Run: headless pygame with SDL's dummy video driver; simulated clock (each Clock.tick advances the game by its frame time, no real sleeping); random seed 0; keys injected as events and as key.get_pressed() state; mouse plan: one left click at the window centre at the start of phase 2, then a move to the lower-right quarter at the start of phase 3.
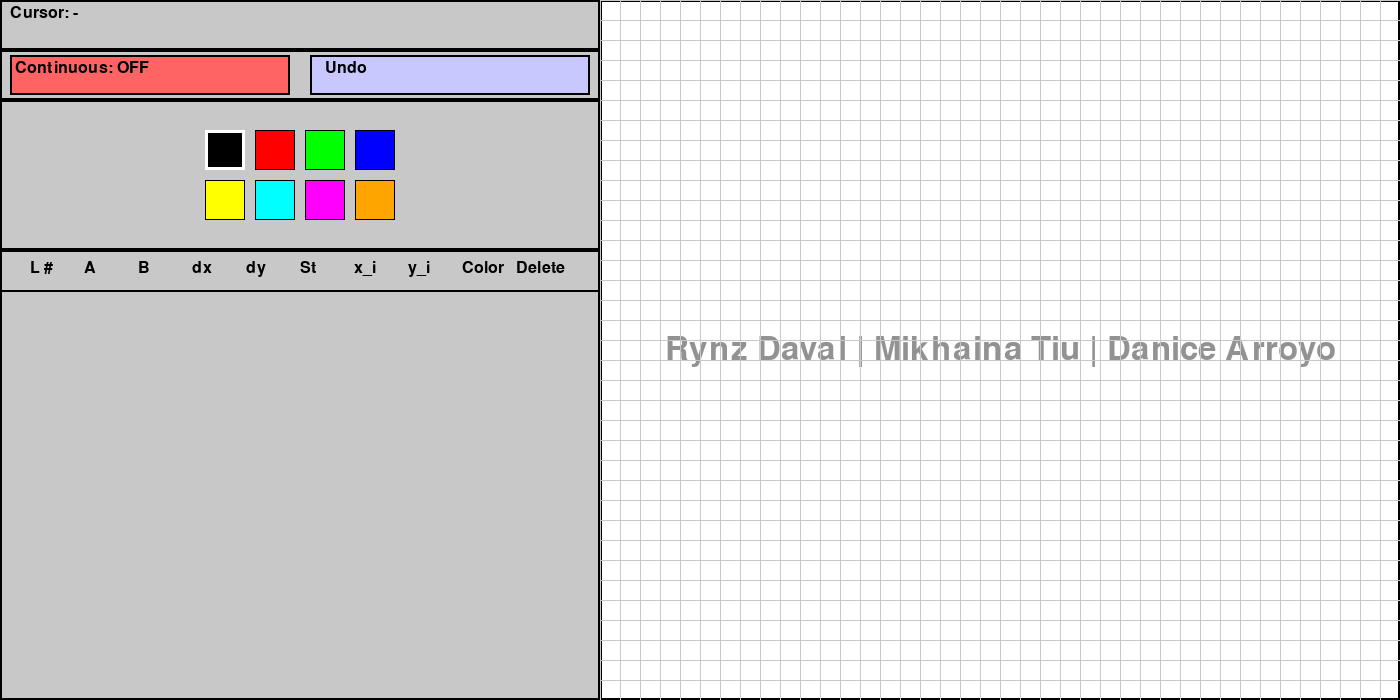
Frame 1 of 4 · flips 1–60 · no input
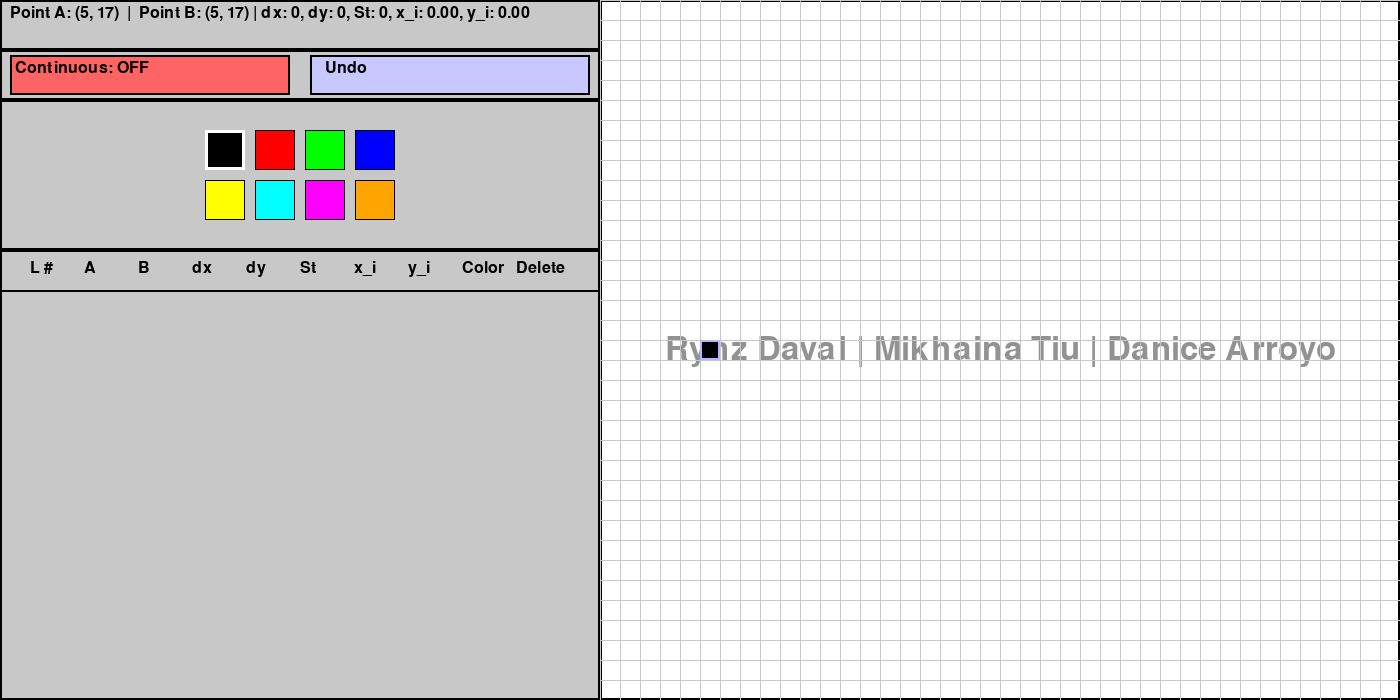
Frame 2 of 4 · flips 61–180 · clicked the window centre · tapped SPACE, RETURN · held RIGHT (→), D
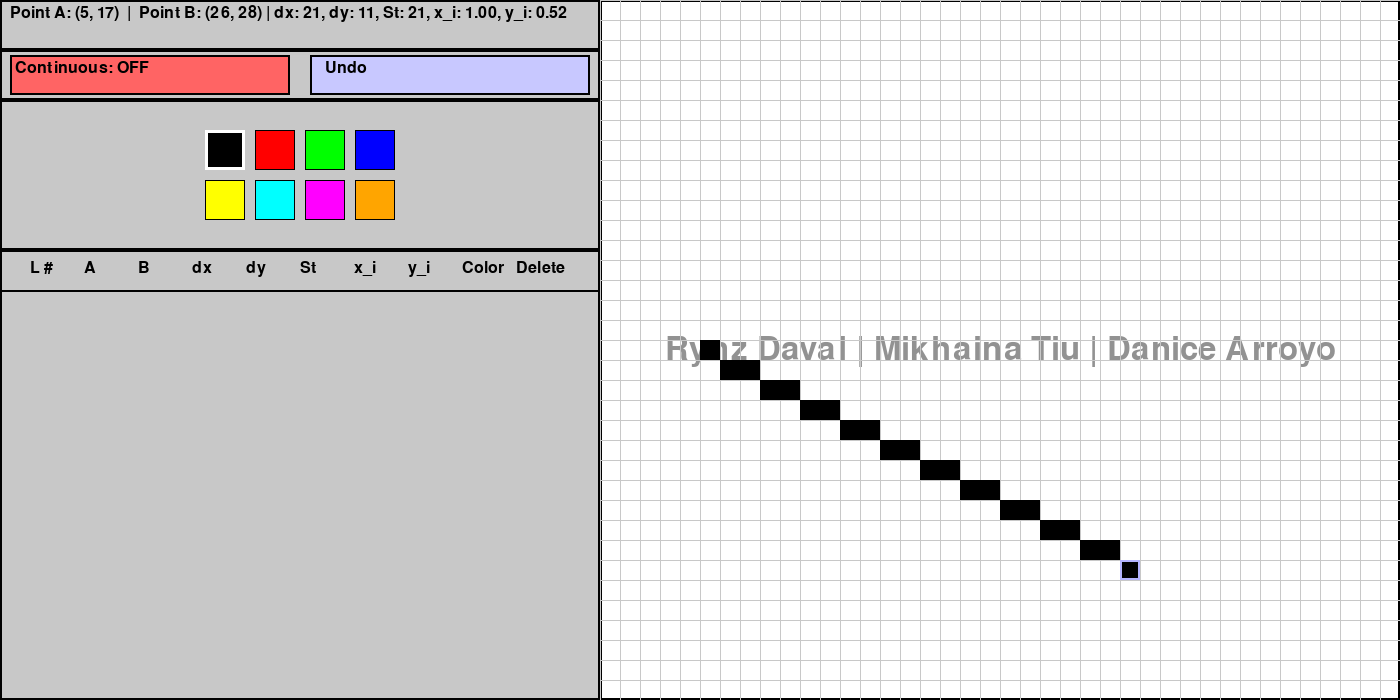
Frame 3 of 4 · flips 181–300 · moved the mouse to the lower-right quarter · held DOWN (↓), S
Frame 4 of 4 · flips 301–420 · held LEFT (←), A, UP (↑), W · screen unchanged from frame 3, image omitted

The pygame program that drew these frames:

"""
DDA Line Algorithm implementation demo

Group Project for CS46, GRAPHICS AND VISUAL COMPUTING

Group Members:
Rynz Daval
Mikhaina Tiu
Danice Vernette Arroyo

Professor:
Ma'am Joy Dy

TO RUN:
(in cmd, project directory)
.\.venv\Scripts\activate
python main.py
"""

import sys
import pygame

# --- Setup and Global Settings ---
pygame.init()
WINDOW_WIDTH, WINDOW_HEIGHT = 1400, 700
LEFT_PANEL_WIDTH = 600
STATUS_PANEL_HEIGHT = 50
CONTROL_PANEL_HEIGHT = 50
COLOR_PANEL_HEIGHT = 150
TABLE_PANEL_HEIGHT = WINDOW_HEIGHT - (STATUS_PANEL_HEIGHT + CONTROL_PANEL_HEIGHT + COLOR_PANEL_HEIGHT)
RIGHT_PANEL_WIDTH = WINDOW_WIDTH - LEFT_PANEL_WIDTH
CELL_SIZE = 20

WHITE = (255, 255, 255)
LIGHT_GRAY = (200, 200, 200)
DARK_GRAY = (100, 100, 100)
BLACK = (0, 0, 0)
DEFAULT_LINE_COLOR = BLACK

color_options = [
    {"name": "Black", "color": (0, 0, 0)},
    {"name": "Red", "color": (255, 0, 0)},
    {"name": "Green", "color": (0, 255, 0)},
    {"name": "Blue", "color": (0, 0, 255)},
    {"name": "Yellow", "color": (255, 255, 0)},
    {"name": "Cyan", "color": (0, 255, 255)},
    {"name": "Magenta", "color": (255, 0, 255)},
    {"name": "Orange", "color": (255, 165, 0)}
]

screen = pygame.display.set_mode((WINDOW_WIDTH, WINDOW_HEIGHT))
pygame.display.set_caption("DDA Line Generator")
clock = pygame.time.Clock()

lines = []      # Finalized lines
point_a = None  # Starting point for current line
hover_cell = None  # Current hovered grid cell
continuous_mode = False  # Continuous drawing toggle
control_toggle_rect = None
control_undo_rect = None

# --- Utility Functions ---
def get_cell(pos, grid_rect, cell_size):
    x, y = pos
    return ((x - grid_rect.x) // cell_size, (y - grid_rect.y) // cell_size) if grid_rect.collidepoint(pos) else None

def dda_line_points(pointA, pointB):
    x1, y1 = pointA; x2, y2 = pointB
    dx = x2 - x1; dy = y2 - y1; steps = max(abs(dx), abs(dy))
    if steps == 0: return [pointA]
    x_inc = dx / steps; y_inc = dy / steps
    return [(int(round(x1 + i * x_inc)), int(round(y1 + i * y_inc))) for i in range(steps + 1)]

def get_color_swatches(panel_rect):
    swatch_size, gap, num_cols, num_rows = 40, 10, 4, 2
    total_width = num_cols * swatch_size + (num_cols - 1) * gap
    total_height = num_rows * swatch_size + (num_rows - 1) * gap
    start_x = panel_rect.x + (panel_rect.width - total_width) // 2
    start_y = panel_rect.y + (panel_rect.height - total_height) // 2
    swatches = []
    for idx, option in enumerate(color_options):
        row = idx // num_cols; col = idx % num_cols
        x = start_x + col * (swatch_size + gap)
        y = start_y + row * (swatch_size + gap)
        swatch_rect = pygame.Rect(x, y, swatch_size, swatch_size)
        swatches.append({"rect": swatch_rect, "color": option["color"]})
    return swatches

# --- UI Rendering Functions ---
def draw_status_panel(surface, rect):
    pygame.draw.rect(surface, LIGHT_GRAY, rect)
    pygame.draw.rect(surface, BLACK, rect, 2)
    font = pygame.font.SysFont(None, 24)
    if point_a is None:
        status_text = f"Cursor: {hover_cell}" if hover_cell is not None else "Cursor: -"
    else:
        status_text = f"Point A: {point_a}"
        if hover_cell is not None:
            dx = hover_cell[0] - point_a[0]; dy = hover_cell[1] - point_a[1]
            steps = max(abs(dx), abs(dy))
            if steps:
                x_inc = dx / steps; y_inc = dy / steps
            else:
                x_inc = y_inc = 0
            status_text += f"  |  Point B: {hover_cell} | dx: {dx}, dy: {dy}, St: {steps}, x_i: {x_inc:.2f}, y_i: {y_inc:.2f}"
        else:
            status_text += "  |  Waiting for Point B..."
    surface.blit(font.render(status_text, True, BLACK), (rect.x + 10, rect.y + 5))

def draw_control_panel(surface, rect):
    global control_toggle_rect, control_undo_rect
    pygame.draw.rect(surface, LIGHT_GRAY, rect)
    pygame.draw.rect(surface, BLACK, rect, 2)
    font = pygame.font.SysFont(None, 24)
    half_width = rect.width // 2
    toggle_rect = pygame.Rect(rect.x + 10, rect.y + 5, half_width - 20, rect.height - 10)
    undo_rect = pygame.Rect(rect.x + half_width + 10, rect.y + 5, half_width - 20, rect.height - 10)
    toggle_text = "Continuous: ON" if continuous_mode else "Continuous: OFF"
    toggle_color = (100, 255, 100) if continuous_mode else (255, 100, 100)
    pygame.draw.rect(surface, toggle_color, toggle_rect)
    pygame.draw.rect(surface, BLACK, toggle_rect, 2)
    surface.blit(font.render(toggle_text, True, BLACK), (toggle_rect.x + 5, toggle_rect.y + 5))
    control_toggle_rect = toggle_rect
    pygame.draw.rect(surface, (200, 200, 255), undo_rect)
    pygame.draw.rect(surface, BLACK, undo_rect, 2)
    surface.blit(font.render("Undo", True, BLACK), (undo_rect.x + 15, undo_rect.y + 5))
    control_undo_rect = undo_rect

def draw_color_panel(surface, rect):
    pygame.draw.rect(surface, LIGHT_GRAY, rect)
    pygame.draw.rect(surface, BLACK, rect, 2)
    for swatch in get_color_swatches(rect):
        pygame.draw.rect(surface, swatch["color"], swatch["rect"])
        border = 3 if swatch["color"] == DEFAULT_LINE_COLOR else 1
        pygame.draw.rect(surface, WHITE if swatch["color"] == DEFAULT_LINE_COLOR else BLACK, swatch["rect"], border)

def draw_table_panel(surface, rect):
    pygame.draw.rect(surface, LIGHT_GRAY, rect)
    pygame.draw.rect(surface, BLACK, rect, 2)
    font = pygame.font.SysFont(None, 24)
    col_headers = ["L # ", "A", "B", "dx", "dy", "St", "x_i", "y_i", "Color", "Delete"]
    num_cols = len(col_headers)
    effective_width = int(0.9 * rect.width)
    col_width = effective_width // num_cols
    left_margin = rect.x + (rect.width - effective_width) // 2
    header_y = rect.y + 10
    for i, header in enumerate(col_headers):
        cell_x = left_margin + i * col_width
        surface.blit(font.render(header, True, BLACK), (cell_x, header_y))
    header_bottom_y = header_y + 30
    pygame.draw.line(surface, BLACK, (rect.x, header_bottom_y), (rect.x + rect.width, header_bottom_y), 2)
    row_y = header_bottom_y + 5
    row_height = 30
    # --- Display lines sorted from latest (top) to oldest ---
    for idx, line in enumerate(reversed(lines)):
        a = line["start"]
        b = line["end"]
        dx = b[0] - a[0]
        dy = b[1] - a[1]
        steps = max(abs(dx), abs(dy))
        x_inc = dx / steps if steps else 0
        y_inc = dy / steps if steps else 0
        row_values = [str(idx + 1), f"({a[0]},{a[1]})", f"({b[0]},{b[1]})", str(dx), str(dy), str(steps), f"{x_inc:.2f}", f"{y_inc:.2f}"]
        for i, value in enumerate(row_values):
            cell_x = left_margin + i * col_width
            surface.blit(font.render(value, True, BLACK), (cell_x, row_y))
        cell_x = left_margin + 8 * col_width
        color_rect = pygame.Rect(cell_x + 5, row_y + 3, col_width - 10, row_height - 6)
        pygame.draw.rect(surface, line["color"], color_rect)
        pygame.draw.rect(surface, BLACK, color_rect, 1)
        cell_x = left_margin + 9 * col_width
        delete_rect = pygame.Rect(cell_x + 5, row_y + 3, col_width - 10, row_height - 6)
        pygame.draw.rect(surface, (255, 0, 0), delete_rect)
        pygame.draw.rect(surface, BLACK, delete_rect, 1)
        surface.blit(font.render("X", True, WHITE), (delete_rect.x + 10, delete_rect.y + 3))
        line["delete_rect"] = delete_rect
        row_y += row_height

def draw_grid_panel(surface, rect):
    pygame.draw.rect(surface, WHITE, rect)
    pygame.draw.rect(surface, BLACK, rect, 2)
    
    # --- Draw watermark of names --- 
    font = pygame.font.SysFont(None, 48)
    names = ["Rynz Daval", "Mikhaina Tiu", "Danice Arroyo"]  # <-- group member names
    watermark_text = " | ".join(names)
    text_surface = font.render(watermark_text, True, (100, 100, 100))  # darker gray
    text_surface.set_alpha(180)  # less transparent, more visible
    text_rect = text_surface.get_rect(center=(rect.x + rect.width // 2, rect.y + rect.height // 2))
    surface.blit(text_surface, text_rect)

    
    cols = rect.width // CELL_SIZE
    rows = rect.height // CELL_SIZE
    for col in range(cols + 1):
        pygame.draw.line(surface, LIGHT_GRAY, (rect.x + col * CELL_SIZE, rect.y),
                         (rect.x + col * CELL_SIZE, rect.y + rect.height))
    for row in range(rows + 1):
        pygame.draw.line(surface, LIGHT_GRAY, (rect.x, rect.y + row * CELL_SIZE),
                         (rect.x + rect.width, rect.y + row * CELL_SIZE))
    for line in lines:
        for pt in dda_line_points(line["start"], line["end"]):
            pygame.draw.rect(surface, line["color"],
                             pygame.Rect(rect.x + pt[0] * CELL_SIZE, rect.y + pt[1] * CELL_SIZE, CELL_SIZE, CELL_SIZE))
    if point_a and hover_cell:
        for pt in dda_line_points(point_a, hover_cell):
            pygame.draw.rect(surface, DEFAULT_LINE_COLOR,
                             pygame.Rect(rect.x + pt[0] * CELL_SIZE, rect.y + pt[1] * CELL_SIZE, CELL_SIZE, CELL_SIZE))
    if hover_cell:
        pygame.draw.rect(surface, (180, 180, 255),
                         pygame.Rect(rect.x + hover_cell[0] * CELL_SIZE, rect.y + hover_cell[1] * CELL_SIZE, CELL_SIZE, CELL_SIZE), 2)

def draw_ui_panels(surface):
    status_rect = pygame.Rect(0, 0, LEFT_PANEL_WIDTH, STATUS_PANEL_HEIGHT)
    control_rect = pygame.Rect(0, STATUS_PANEL_HEIGHT, LEFT_PANEL_WIDTH, CONTROL_PANEL_HEIGHT)
    color_panel_rect = pygame.Rect(0, STATUS_PANEL_HEIGHT + CONTROL_PANEL_HEIGHT, LEFT_PANEL_WIDTH, COLOR_PANEL_HEIGHT)
    table_rect = pygame.Rect(0, STATUS_PANEL_HEIGHT + CONTROL_PANEL_HEIGHT + COLOR_PANEL_HEIGHT, LEFT_PANEL_WIDTH, TABLE_PANEL_HEIGHT)
    grid_rect = pygame.Rect(LEFT_PANEL_WIDTH, 0, RIGHT_PANEL_WIDTH, WINDOW_HEIGHT)
    draw_status_panel(surface, status_rect)
    draw_control_panel(surface, control_rect)
    draw_color_panel(surface, color_panel_rect)
    draw_table_panel(surface, table_rect)
    draw_grid_panel(surface, grid_rect)
    return status_rect, control_rect, color_panel_rect, table_rect, grid_rect

# --- Main Loop ---
def main():
    global point_a, hover_cell, DEFAULT_LINE_COLOR, continuous_mode
    running = True
    while running:
        for event in pygame.event.get():
            if event.type == pygame.QUIT:
                running = False

            elif event.type == pygame.MOUSEBUTTONDOWN:
                if event.pos[0] < LEFT_PANEL_WIDTH and STATUS_PANEL_HEIGHT <= event.pos[1] < STATUS_PANEL_HEIGHT + CONTROL_PANEL_HEIGHT:
                    if control_toggle_rect and control_toggle_rect.collidepoint(event.pos):
                        continuous_mode = not continuous_mode
                        continue
                    if control_undo_rect and control_undo_rect.collidepoint(event.pos):
                        if point_a is not None:
                            point_a = None
                        elif lines:
                            lines.pop()
                        continue

                for line in lines.copy():
                    if "delete_rect" in line and line["delete_rect"].collidepoint(event.pos):
                        lines.remove(line)
                        break

                if event.pos[0] < LEFT_PANEL_WIDTH:
                    if event.pos[1] < STATUS_PANEL_HEIGHT + CONTROL_PANEL_HEIGHT:
                        pass
                    elif event.pos[1] < STATUS_PANEL_HEIGHT + CONTROL_PANEL_HEIGHT + COLOR_PANEL_HEIGHT:
                        for swatch in get_color_swatches(pygame.Rect(0, STATUS_PANEL_HEIGHT + CONTROL_PANEL_HEIGHT, LEFT_PANEL_WIDTH, COLOR_PANEL_HEIGHT)):
                            if swatch["rect"].collidepoint(event.pos):
                                DEFAULT_LINE_COLOR = swatch["color"]
                                break
                elif event.pos[0] >= LEFT_PANEL_WIDTH:
                    grid_rect = pygame.Rect(LEFT_PANEL_WIDTH, 0, RIGHT_PANEL_WIDTH, WINDOW_HEIGHT)
                    cell = get_cell(event.pos, grid_rect, CELL_SIZE)
                    if cell:
                        if point_a is None:
                            point_a = cell
                        else:
                            lines.append({"start": point_a, "end": cell, "color": DEFAULT_LINE_COLOR})
                            if continuous_mode:
                                point_a = cell
                            else:
                                point_a = None

            elif event.type == pygame.MOUSEMOTION:
                if event.pos[0] >= LEFT_PANEL_WIDTH:
                    grid_rect = pygame.Rect(LEFT_PANEL_WIDTH, 0, RIGHT_PANEL_WIDTH, WINDOW_HEIGHT)
                    hover_cell = get_cell(event.pos, grid_rect, CELL_SIZE)
                else:
                    hover_cell = None

        screen.fill(DARK_GRAY)
        draw_ui_panels(screen)
        pygame.display.flip()
        clock.tick(60)
    pygame.quit()
    sys.exit()

if __name__ == "__main__":
    main()
